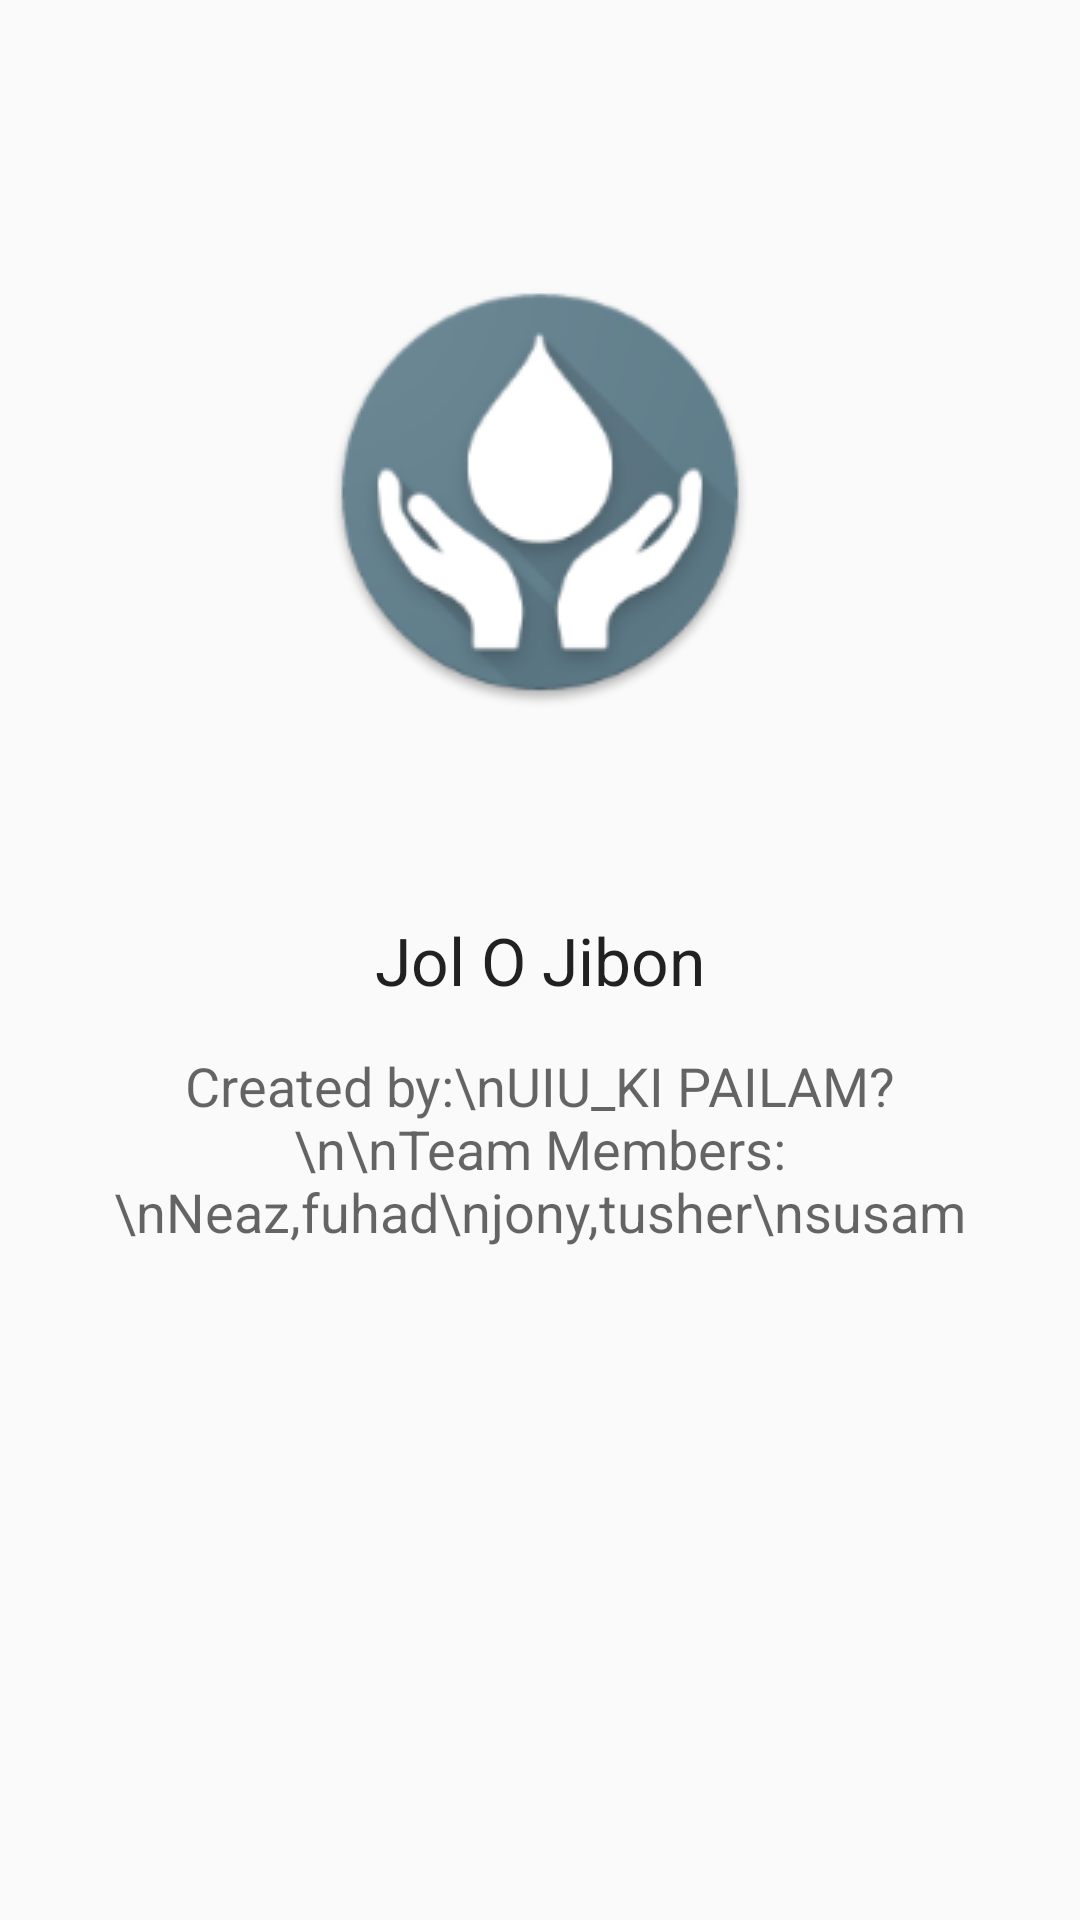

Layout XML and referenced resources for this Android screen:
<!-- AndroidManifest.xml: activity theme AppTheme.NoActionBar -->
<!-- res/layout/activity_about.xml -->
<?xml version="1.0" encoding="utf-8"?>

<RelativeLayout xmlns:android="http://schemas.android.com/apk/res/android"
    xmlns:app="http://schemas.android.com/apk/res-auto"
    xmlns:tools="http://schemas.android.com/tools"
    android:layout_width="match_parent"
    android:layout_height="match_parent"
    android:paddingBottom="@dimen/activity_vertical_margin"
    android:paddingLeft="@dimen/activity_horizontal_margin"
    android:paddingRight="@dimen/activity_horizontal_margin"
    android:paddingTop="@dimen/activity_vertical_margin"
    tools:context="com.example.fuhad.jonojog.AboutActivity"
    tools:showIn="@layout/activity_about">

    <ImageView
        android:layout_width="wrap_content"
        android:layout_height="wrap_content"
        android:id="@+id/aboutLogo"
        android:src="@drawable/icon"
        android:layout_alignParentTop="true"
        android:layout_centerHorizontal="true"
        android:layout_marginTop="76dp" />

    <TextView
        android:layout_width="wrap_content"
        android:layout_height="wrap_content"
        android:textAppearance="?android:attr/textAppearanceLarge"
        android:text="@string/app_name"
        android:id="@+id/textView3"
        android:layout_centerVertical="true"
        android:layout_centerHorizontal="true" />

    <TextView
        android:layout_width="wrap_content"
        android:layout_height="wrap_content"
        android:textAppearance="?android:attr/textAppearanceMedium"
        android:layout_marginTop="15dp"
        android:text="Created by:\nUIU_KI PAILAM?\n\nTeam Members:\nNeaz,fuhad\njony,tusher\nsusam"
        android:gravity="center"
        android:id="@+id/textView4"
        android:layout_below="@+id/textView3"
        android:layout_centerHorizontal="true" />

</RelativeLayout>
<!-- resources referenced by this layout -->
<resources>
  <dimen name="activity_horizontal_margin">16dp</dimen>
  <dimen name="activity_vertical_margin">16dp</dimen>
  <!-- drawable icon: png bitmap (drawable, 17880 bytes) -->
  <string name="app_name">Jol O Jibon</string>
  <style name="AppTheme.NoActionBar">
          <item name="windowActionBar">false</item>
          <item name="windowNoTitle">true</item>
      </style>
</resources>
